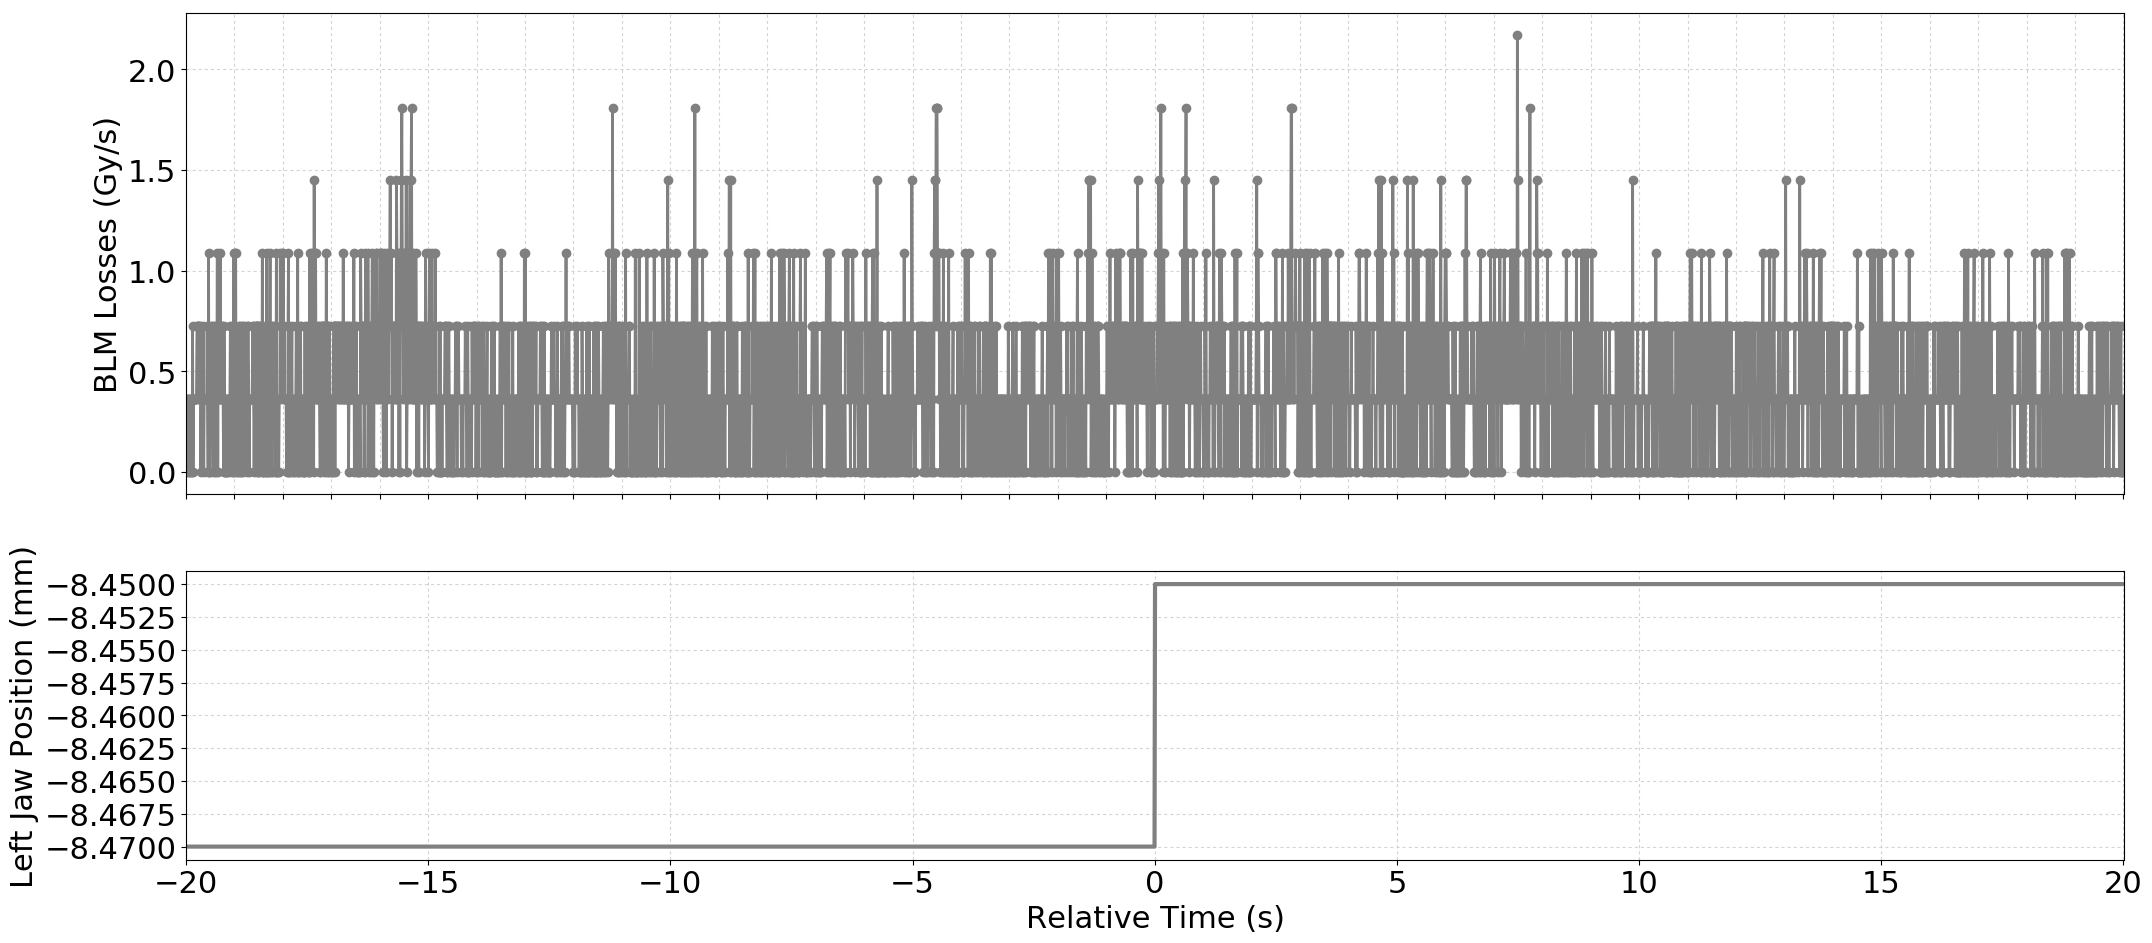

The data file committed next to this chart (first rows):
Timestamp, position, BLMTI.04R6.B1E11_TCSP.A4R6.B1
1493559214410, -8.47, 0.0
1493559214420, -8.47, 3.6200000000000004e-07
1493559214430, -8.47, 3.6200000000000004e-07
1493559214440, -8.47, 3.6200000000000004e-07
1493559214450, -8.47, 0.0
1493559214460, -8.47, 3.6200000000000004e-07
1493559214470, -8.47, 0.0
1493559214480, -8.47, 0.0
1493559214490, -8.47, 3.6200000000000004e-07
1493559214500, -8.47, 3.6200000000000004e-07
1493559214510, -8.47, 0.0
1493559214520, -8.47, 3.6200000000000004e-07
1493559214530, -8.47, 0.0
1493559214540, -8.47, 7.240000000000001e-07
1493559214550, -8.47, 0.0
1493559214560, -8.47, 3.6200000000000004e-07
1493559214570, -8.47, 3.6200000000000004e-07
1493559214580, -8.47, 3.6200000000000004e-07
1493559214590, -8.47, 3.6200000000000004e-07
1493559214600, -8.47, 3.6200000000000004e-07
1493559214610, -8.47, 3.6200000000000004e-07
1493559214620, -8.47, 3.6200000000000004e-07
1493559214630, -8.47, 7.240000000000001e-07
1493559214640, -8.47, 7.240000000000001e-07
1493559214650, -8.47, 7.240000000000001e-07
1493559214660, -8.47, 7.240000000000001e-07
1493559214670, -8.47, 3.6200000000000004e-07
1493559214680, -8.47, 3.6200000000000004e-07
1493559214690, -8.47, 7.240000000000001e-07
1493559214700, -8.47, 7.240000000000001e-07
1493559214710, -8.47, 0.0
1493559214720, -8.47, 3.6200000000000004e-07
1493559214730, -8.47, 3.6200000000000004e-07
1493559214740, -8.47, 3.6200000000000004e-07
1493559214750, -8.47, 3.6200000000000004e-07
1493559214760, -8.47, 7.240000000000001e-07
1493559214770, -8.47, 0.0
1493559214780, -8.47, 3.6200000000000004e-07
1493559214790, -8.47, 3.6200000000000004e-07
1493559214800, -8.47, 3.6200000000000004e-07
1493559214810, -8.47, 3.6200000000000004e-07
1493559214820, -8.47, 3.6200000000000004e-07
1493559214830, -8.47, 3.6200000000000004e-07
1493559214840, -8.47, 7.240000000000001e-07
1493559214850, -8.47, 3.6200000000000004e-07
1493559214860, -8.47, 0.0
1493559214870, -8.47, 1.0859999999999999e-06
1493559214880, -8.47, 0.0
1493559214890, -8.47, 7.240000000000001e-07
1493559214900, -8.47, 0.0
1493559214910, -8.47, 3.6200000000000004e-07
1493559214920, -8.47, 3.6200000000000004e-07
1493559214930, -8.47, 3.6200000000000004e-07
1493559214940, -8.47, 3.6200000000000004e-07
1493559214950, -8.47, 7.240000000000001e-07
1493559214960, -8.47, 7.240000000000001e-07
1493559214970, -8.47, 0.0
1493559214980, -8.47, 3.6200000000000004e-07
1493559214990, -8.47, 3.6200000000000004e-07
1493559215000, -8.47, 7.240000000000001e-07
... 3,941 more rows
